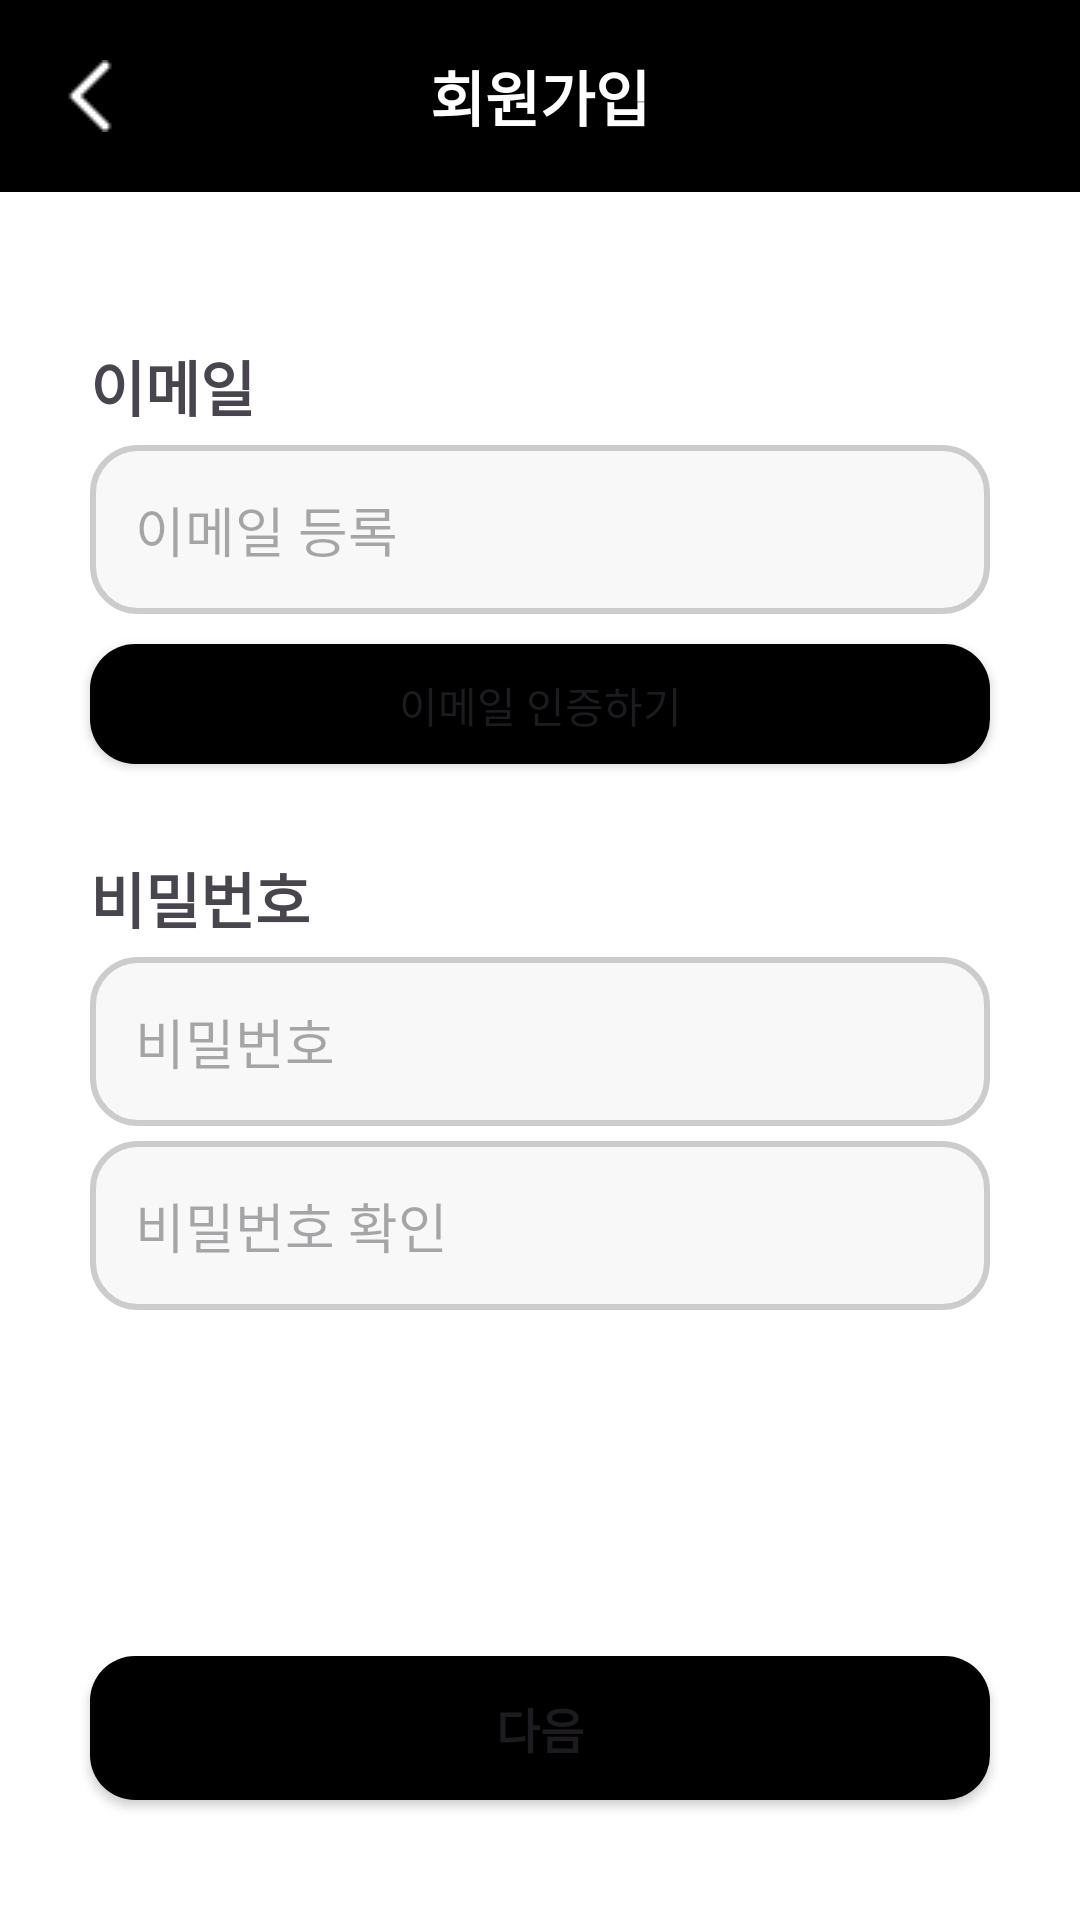

This screen was rendered from an Android layout file. Write that file and the resources it references.
<!-- AndroidManifest.xml: application theme Theme.KESI -->
<!-- res/layout/activity_sign_up.xml -->
<?xml version="1.0" encoding="utf-8"?>
<androidx.constraintlayout.widget.ConstraintLayout xmlns:android="http://schemas.android.com/apk/res/android"
    xmlns:app="http://schemas.android.com/apk/res-auto"
    xmlns:tools="http://schemas.android.com/tools"
    android:id="@+id/main"
    android:layout_width="match_parent"
    android:layout_height="match_parent"
    tools:context=".ui.login.SignUpActivity"
    android:background="@color/white">

    <androidx.appcompat.widget.Toolbar
        android:id="@+id/toolbar"
        android:layout_width="0dp"
        android:layout_height="?actionBarSize"
        android:background="@color/mainColor"
        android:theme="@style/ThemeOverlay.AppCompat.Dark.ActionBar"
        app:layout_constraintLeft_toLeftOf="parent"
        app:layout_constraintRight_toRightOf="parent"
        app:layout_constraintTop_toTopOf="parent"></androidx.appcompat.widget.Toolbar>

    <TextView
        android:id="@+id/tvTitle"
        android:layout_width="wrap_content"
        android:layout_height="wrap_content"
        android:text="회원가입"
        android:textColor="@color/white"
        android:textSize="20sp"
        android:textStyle="bold"
        app:layout_constraintLeft_toLeftOf="@+id/toolbar"
        app:layout_constraintRight_toRightOf="@+id/toolbar"
        app:layout_constraintTop_toTopOf="@+id/toolbar"
        app:layout_constraintBottom_toBottomOf="@+id/toolbar"/>

    <ImageView
        android:layout_width="wrap_content"
        android:layout_height="wrap_content"
        android:layout_marginLeft="20dp"
        app:srcCompat="@drawable/ic_back_white"
        app:layout_constraintLeft_toLeftOf="@+id/toolbar"
        app:layout_constraintTop_toTopOf="@+id/toolbar"
        app:layout_constraintBottom_toBottomOf="@+id/toolbar"/>

    <TextView
        android:id="@+id/tvEmail"
        android:layout_width="wrap_content"
        android:layout_height="wrap_content"
        android:layout_marginStart="30dp"
        android:layout_marginTop="50dp"
        android:text="이메일"
        android:textSize="20sp"
        android:textStyle="bold"
        app:layout_constraintStart_toStartOf="parent"
        app:layout_constraintTop_toBottomOf="@+id/toolbar" />

    <EditText
        android:id="@+id/etEmail"
        android:layout_width="0dp"
        android:layout_height="wrap_content"
        android:layout_marginStart="30dp"
        android:layout_marginTop="5dp"
        android:layout_marginEnd="30dp"
        android:hint="이메일 등록"
        android:background="@drawable/edit_text_background"
        android:inputType="textEmailAddress"
        app:layout_constraintEnd_toEndOf="parent"
        app:layout_constraintStart_toStartOf="parent"
        app:layout_constraintTop_toBottomOf="@+id/tvEmail" />

    <Button
            android:id="@+id/btnEmail"
            android:layout_width="0dp"
            android:layout_height="40dp"
            android:text="이메일 인증하기"
            android:layout_marginStart="30dp"
            android:layout_marginTop="10dp"
            android:layout_marginEnd="30dp"
            android:background="@drawable/button_background"
            app:layout_constraintTop_toBottomOf="@+id/etEmail"
            app:layout_constraintRight_toRightOf="parent"
            app:layout_constraintLeft_toLeftOf="parent"
    />

    <TextView
        android:id="@+id/tvPassword"
        android:layout_width="wrap_content"
        android:layout_height="wrap_content"
        android:layout_marginTop="30dp"
        android:text="비밀번호"
        android:textSize="20sp"
        android:textStyle="bold"
        app:layout_constraintStart_toStartOf="@+id/etEmail"
        app:layout_constraintTop_toBottomOf="@+id/btnEmail" />

    <EditText
        android:id="@+id/etPassword"
        android:layout_width="0dp"
        android:layout_height="wrap_content"
        android:layout_marginStart="30dp"
        android:layout_marginTop="5dp"
        android:layout_marginEnd="30dp"
        android:hint="비밀번호"
        android:inputType="textPassword"
        android:background="@drawable/edit_text_background"
        app:layout_constraintEnd_toEndOf="parent"
        app:layout_constraintStart_toStartOf="parent"
        app:layout_constraintTop_toBottomOf="@+id/tvPassword" />

    <EditText
        android:id="@+id/etPasswordConfirm"
        android:layout_width="0dp"
        android:layout_height="wrap_content"
        android:layout_marginStart="30dp"
        android:layout_marginTop="5dp"
        android:layout_marginEnd="30dp"
        android:hint="비밀번호 확인"
        android:inputType="textPassword"
        android:background="@drawable/edit_text_background"
        app:layout_constraintEnd_toEndOf="parent"
        app:layout_constraintStart_toStartOf="parent"
        app:layout_constraintTop_toBottomOf="@+id/etPassword" />

    <Button
        android:id="@+id/signUpBtn"
        android:layout_width="0dp"
        android:layout_height="wrap_content"
        android:layout_marginStart="30dp"
        android:layout_marginEnd="30dp"
        android:layout_marginBottom="40dp"
        android:text="다음"
        android:textSize="16dp"
        android:textStyle="bold"
        android:background="@drawable/button_background"
        app:layout_constraintBottom_toBottomOf="parent"
        app:layout_constraintEnd_toEndOf="parent"
        app:layout_constraintStart_toStartOf="parent" />

</androidx.constraintlayout.widget.ConstraintLayout>
<!-- resources referenced by this layout -->
<resources>
  <color name="mainColor">#000000</color>
  <color name="white">#FFFFFFFF</color>
  <!-- drawable button_background (drawable) -->
  <?xml version="1.0" encoding="utf-8"?>
  <shape xmlns:android="http://schemas.android.com/apk/res/android">
      <corners android:radius="15dp"/>
      <solid android:color="@color/mainColor"/>
      <padding android:top="10dp"
               android:bottom="10dp"
               android:right="10dp"
               android:left="10dp"/>
  </shape>
  <!-- drawable edit_text_background (drawable) -->
  <?xml version="1.0" encoding="utf-8"?>
  <shape xmlns:android="http://schemas.android.com/apk/res/android">
      <corners android:radius="15dp"/>
      <stroke android:color="@color/edit_text_stroke"
              android:width="2dp"/>
      <solid android:color="@color/edit_text_background"/>
      <padding android:top="15dp"
              android:bottom="15dp"
               android:right="15dp"
               android:left="15dp"/>
  </shape>
  <!-- drawable ic_back_white: png bitmap (drawable, 189 bytes) -->
  <style name="Theme.KESI" parent="Base.Theme.KESI" />
  <color name="edit_text_stroke">#CCCCCC</color>
  <color name="edit_text_background">#F8F8F8</color>
  <style name="Base.Theme.KESI" parent="Theme.Material3.DayNight.NoActionBar">
          
          <item name="colorPrimary">@color/mainColor</item>
      </style>
</resources>
